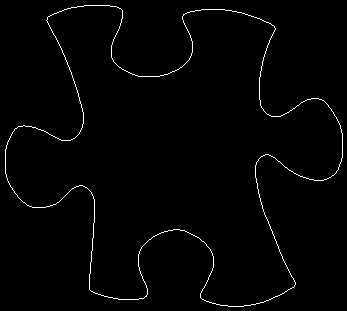

Source data for this figure (header and first rows):
5, 149
5, 150
5, 151
5, 152
5, 153
5, 154
5, 155
5, 156
5, 157
5, 158
5, 159
5, 160
5, 161
5, 162
5, 163
5, 164
5, 165
5, 166
5, 167
5, 168
5, 169
5, 170
5, 171
5, 172
5, 173
6, 174
6, 175
6, 176
6, 177
7, 178
7, 179
7, 180
8, 181
8, 182
9, 183
9, 184
10, 185
10, 186
11, 187
12, 188
12, 189
13, 190
14, 191
14, 192
15, 193
16, 194
17, 195
17, 196
18, 197
19, 198
20, 199
21, 200
22, 201
23, 202
24, 202
25, 203
26, 204
27, 205
28, 205
29, 206
30, 206
... 1,435 more rows
